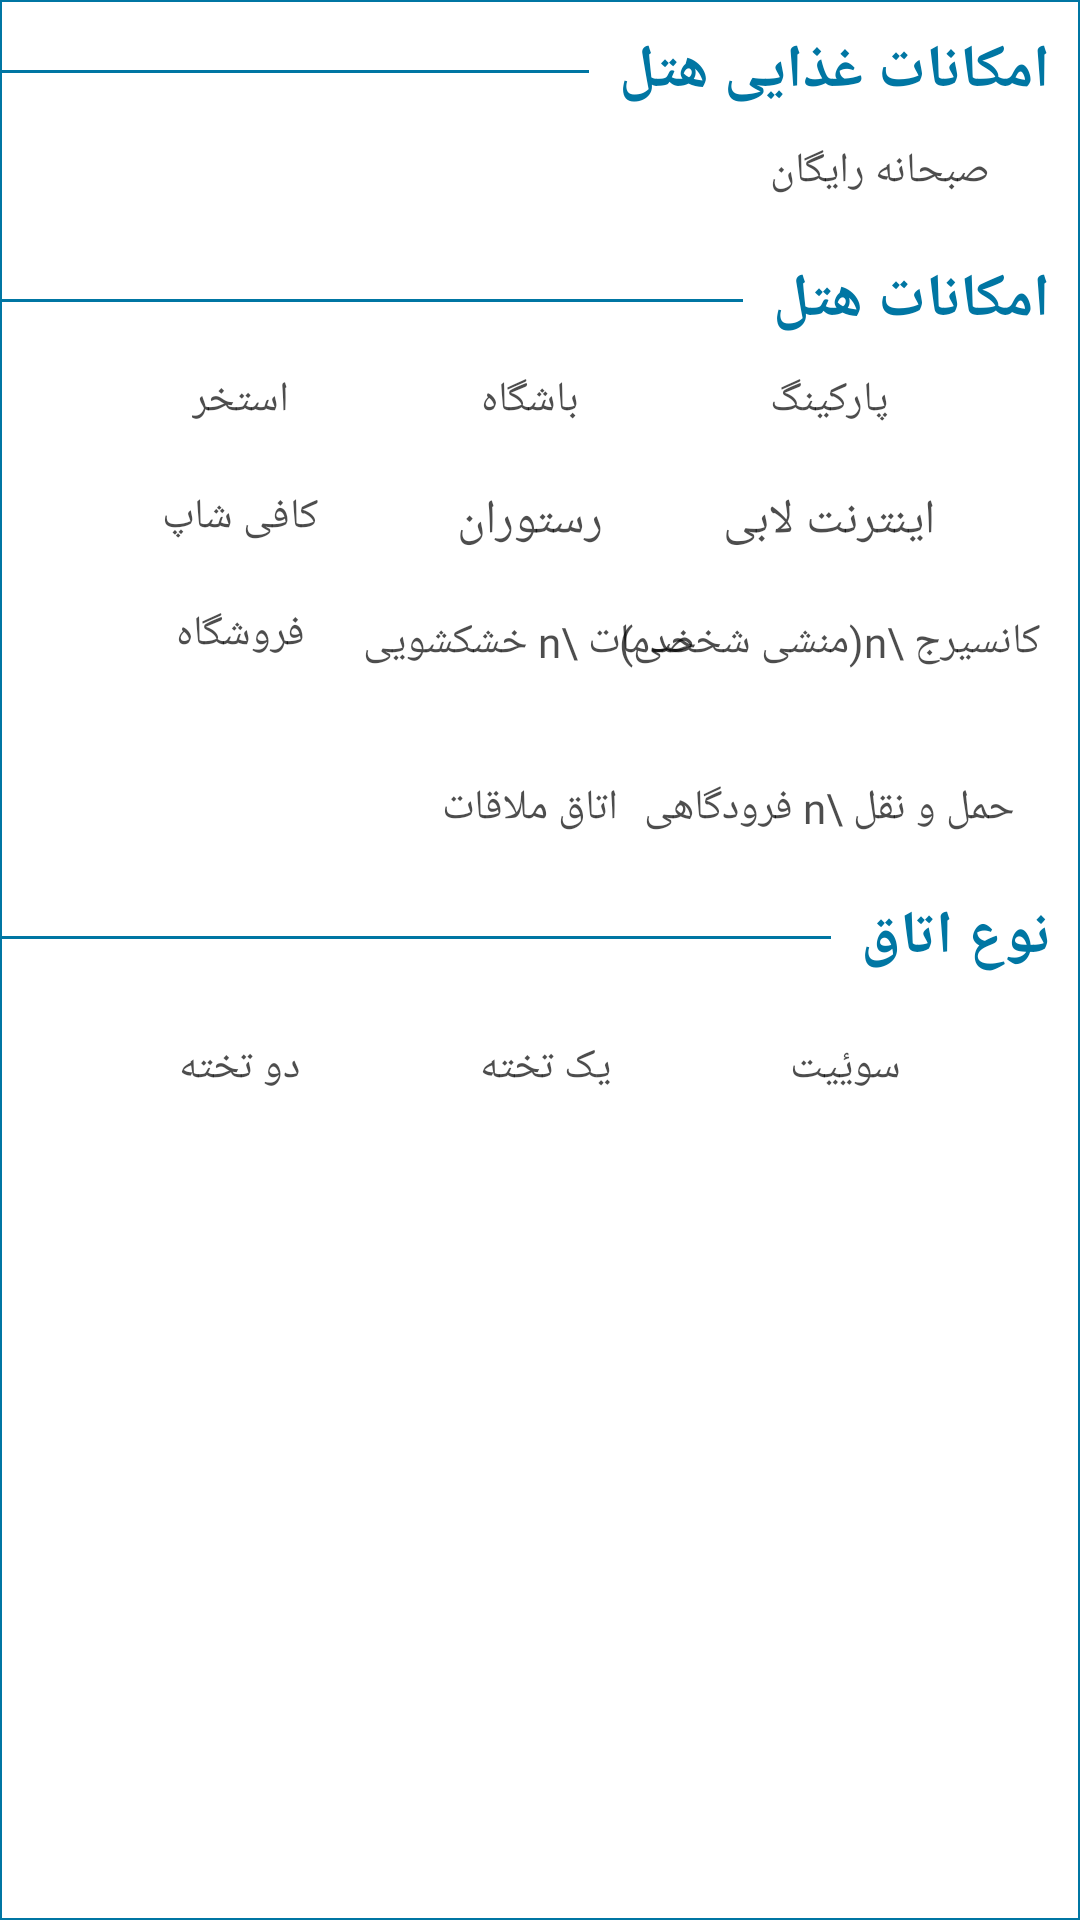

Reconstruct the res/layout file that produces this screen, plus the resources it refers to.
<!-- AndroidManifest.xml: application theme Theme.HotelAbbasi -->
<!-- res/layout/moarefi_koli2_mainactivity.xml -->
<?xml version="1.0" encoding="utf-8"?>
<androidx.constraintlayout.widget.ConstraintLayout xmlns:android="http://schemas.android.com/apk/res/android"
    xmlns:app="http://schemas.android.com/apk/res-auto"
    android:layout_width="match_parent"
    android:layout_height="wrap_content"
    android:layout_margin="10dp"
    android:background="@drawable/transparent_bg_bordered_bacgraond_activity"
    android:paddingBottom="20dp">

    <TextView
        android:id="@+id/textView15"
        android:layout_width="wrap_content"
        android:layout_height="wrap_content"
        android:layout_marginTop="10dp"
        android:layout_marginEnd="10dp"
        android:fontFamily="@font/iransans"
        android:text="@string/emkanat_ghazai"
        android:textColor="#0076a3"
        android:textSize="20sp"
        android:textStyle="bold"
        app:layout_constraintEnd_toEndOf="parent"
        app:layout_constraintTop_toTopOf="parent" />


    <View
        android:layout_width="wrap_content"
        android:layout_height="1dp"
        android:layout_margin="10dp"
        android:background="@color/blue_web"
        app:layout_constraintBottom_toBottomOf="@+id/textView15"
        app:layout_constraintEnd_toStartOf="@+id/textView15"
        app:layout_constraintTop_toTopOf="@+id/textView15" />


    <TextView
        android:id="@+id/textView8"
        android:layout_width="wrap_content"
        android:layout_height="wrap_content"
        android:layout_marginTop="10dp"
        android:layout_marginEnd="20dp"
        android:alpha="0.7"
        android:fontFamily="@font/iransans"
        android:text="@string/sobhane_rayeghan"
        android:textColor="@color/black"
        android:textSize="14sp"
        app:layout_constraintEnd_toEndOf="@+id/textView15"
        app:layout_constraintTop_toBottomOf="@+id/textView15" />


    <TextView
        android:id="@+id/textView16"
        android:layout_width="wrap_content"
        android:layout_height="wrap_content"
        android:layout_marginTop="20dp"
        android:fontFamily="@font/iransans"
        android:text="@string/emkanat_hotel"
        android:textColor="#0076a3"
        android:textSize="20sp"
        android:textStyle="bold"
        app:layout_constraintEnd_toEndOf="@+id/textView15"
        app:layout_constraintTop_toBottomOf="@+id/textView8" />


    <View
        android:layout_width="wrap_content"
        android:layout_height="1dp"
        android:layout_margin="10dp"
        android:background="@color/blue_web"
        app:layout_constraintBottom_toBottomOf="@+id/textView16"
        app:layout_constraintEnd_toStartOf="@+id/textView16"
        app:layout_constraintTop_toTopOf="@+id/textView16" />

    <TextView
        android:id="@+id/textView81"
        android:layout_width="wrap_content"
        android:layout_height="wrap_content"
        android:layout_marginTop="10dp"
        android:alpha="0.7"
        android:fontFamily="@font/iransans"
        android:text="@string/parking"
        android:textColor="@color/black"
        android:textSize="14sp"
        app:layout_constraintEnd_toEndOf="parent"
        app:layout_constraintStart_toEndOf="@+id/textView9"
        app:layout_constraintTop_toBottomOf="@+id/textView16" />

    <TextView
        android:id="@+id/textView9"
        android:layout_width="wrap_content"
        android:layout_height="wrap_content"
        android:alpha="0.7"
        android:fontFamily="@font/iransans"
        android:text="@string/bashghah"
        android:textColor="@color/black"
        android:textSize="14sp"
        app:layout_constraintBottom_toBottomOf="@+id/textView81"
        app:layout_constraintEnd_toStartOf="@+id/textView81"
        app:layout_constraintStart_toEndOf="@+id/textView12"
        app:layout_constraintTop_toTopOf="@+id/textView81" />

    <TextView
        android:id="@+id/textView12"
        android:layout_width="wrap_content"
        android:layout_height="wrap_content"
        android:alpha="0.7"
        android:fontFamily="@font/iransans"
        android:text="@string/estakhr"
        android:textColor="@color/black"
        android:textSize="14sp"
        app:layout_constraintBottom_toBottomOf="@+id/textView9"
        app:layout_constraintEnd_toStartOf="@+id/textView9"
        app:layout_constraintStart_toStartOf="parent"
        app:layout_constraintTop_toTopOf="@+id/textView9" />

    <TextView
        android:id="@+id/textView82"
        android:layout_width="wrap_content"
        android:layout_height="wrap_content"
        android:layout_marginTop="20dp"
        android:alpha="0.7"
        android:fontFamily="@font/iransans"
        android:text="@string/internet_labi"
        android:textColor="@color/black"
        android:textSize="16sp"
        app:layout_constraintEnd_toEndOf="@+id/textView81"
        app:layout_constraintStart_toStartOf="@+id/textView81"
        app:layout_constraintTop_toBottomOf="@+id/textView81" />

    <TextView
        android:id="@+id/textView91"
        android:layout_width="wrap_content"
        android:layout_height="wrap_content"
        android:layout_marginTop="20dp"
        android:alpha="0.7"
        android:fontFamily="@font/iransans"
        android:text="@string/resturan"
        android:textColor="@color/black"
        android:textSize="16sp"
        app:layout_constraintEnd_toEndOf="@+id/textView9"
        app:layout_constraintStart_toStartOf="@+id/textView9"
        app:layout_constraintTop_toBottomOf="@+id/textView9" />

    <TextView
        android:id="@+id/textView10"
        android:layout_width="wrap_content"
        android:layout_height="wrap_content"
        android:layout_marginTop="20dp"
        android:alpha="0.7"
        android:fontFamily="@font/iransans"
        android:text="@string/kafi_shap"
        android:textColor="@color/black"
        android:textSize="14sp"
        app:layout_constraintEnd_toEndOf="@+id/textView12"
        app:layout_constraintStart_toStartOf="@+id/textView12"
        app:layout_constraintTop_toBottomOf="@+id/textView12" />

    <TextView
        android:id="@+id/textView17"
        android:layout_width="wrap_content"
        android:layout_height="wrap_content"
        android:layout_marginTop="20dp"
        android:alpha="0.7"
        android:fontFamily="@font/iransans"
        android:lines="2"
        android:text="کانسیرج \n(منشی شخصی)"
        android:textAlignment="center"
        android:textColor="@color/black"
        android:textSize="14sp"
        app:layout_constraintEnd_toEndOf="@+id/textView82"
        app:layout_constraintStart_toStartOf="@+id/textView82"
        app:layout_constraintTop_toBottomOf="@+id/textView82" />

    <TextView
        android:id="@+id/textView18"
        android:layout_width="wrap_content"
        android:layout_height="wrap_content"
        android:layout_marginTop="20dp"
        android:alpha="0.7"
        android:fontFamily="@font/iransans"
        android:lines="2"
        android:text="خدمات \n خشکشویی"
        android:textAlignment="center"
        android:textColor="@color/black"
        android:textSize="14sp"
        app:layout_constraintEnd_toEndOf="@+id/textView91"
        app:layout_constraintStart_toStartOf="@+id/textView91"
        app:layout_constraintTop_toBottomOf="@+id/textView91" />


    <TextView
        android:id="@+id/textView19"
        android:layout_width="wrap_content"
        android:layout_height="wrap_content"
        android:layout_marginTop="20dp"
        android:alpha="0.7"
        android:fontFamily="@font/iransans"
        android:text="فروشگاه"
        android:textColor="@color/black"
        android:textSize="14sp"
        app:layout_constraintEnd_toEndOf="@+id/textView10"
        app:layout_constraintStart_toStartOf="@+id/textView10"
        app:layout_constraintTop_toBottomOf="@+id/textView10" />

    <TextView
        android:id="@+id/textView20"
        android:layout_width="wrap_content"
        android:layout_height="wrap_content"
        android:layout_marginTop="20dp"
        android:alpha="0.7"
        android:fontFamily="@font/iransans"
        android:text="حمل و نقل \n فرودگاهی"
        android:textColor="@color/black"
        android:textSize="14sp"
        app:layout_constraintEnd_toEndOf="@+id/textView17"
        app:layout_constraintStart_toStartOf="@+id/textView17"
        app:layout_constraintTop_toBottomOf="@+id/textView17" />


    <TextView
        android:id="@+id/textView21"
        android:layout_width="wrap_content"
        android:layout_height="wrap_content"
        android:layout_marginTop="20dp"
        android:alpha="0.7"
        android:fontFamily="@font/iransans"
        android:text="اتاق ملاقات"
        android:textColor="@color/black"
        android:textSize="14sp"
        app:layout_constraintEnd_toEndOf="@+id/textView18"
        app:layout_constraintStart_toStartOf="@+id/textView18"
        app:layout_constraintTop_toBottomOf="@+id/textView18" />


    <TextView
        android:id="@+id/textView22"
        android:layout_width="wrap_content"
        android:layout_height="wrap_content"
        android:layout_marginTop="20dp"
        android:fontFamily="@font/iransans"
        android:text="@string/noe_otagh"
        android:textColor="#0076a3"
        android:textSize="20sp"
        android:textStyle="bold"
        app:layout_constraintEnd_toEndOf="@+id/textView16"
        app:layout_constraintTop_toBottomOf="@+id/textView20" />

    <View
        android:layout_width="wrap_content"
        android:layout_height="1dp"
        android:layout_margin="10dp"
        android:background="@color/blue_web"
        app:layout_constraintBottom_toBottomOf="@+id/textView22"
        app:layout_constraintEnd_toStartOf="@+id/textView22"
        app:layout_constraintTop_toTopOf="@+id/textView22" />


    <TextView
        android:id="@+id/textView23"
        android:layout_width="wrap_content"
        android:layout_height="wrap_content"
        android:layout_marginTop="20dp"
        android:alpha="0.7"
        android:fontFamily="@font/iransans"
        android:text="سویٔیت"
        android:textColor="@color/black"
        android:textSize="14sp"
        app:layout_constraintEnd_toEndOf="parent"
        app:layout_constraintStart_toEndOf="@+id/textView24"
        app:layout_constraintTop_toBottomOf="@+id/textView22" />

    <TextView
        android:id="@+id/textView24"
        android:layout_width="wrap_content"
        android:layout_height="wrap_content"
        android:alpha="0.7"
        android:fontFamily="@font/iransans"
        android:text="یک تخته"
        android:textColor="@color/black"
        android:textSize="14sp"
        app:layout_constraintBottom_toBottomOf="@+id/textView23"
        app:layout_constraintEnd_toStartOf="@+id/textView23"
        app:layout_constraintStart_toEndOf="@+id/textView25"
        app:layout_constraintTop_toTopOf="@+id/textView23" />

    <TextView
        android:id="@+id/textView25"
        android:layout_width="wrap_content"
        android:layout_height="wrap_content"
        android:alpha="0.7"
        android:fontFamily="@font/iransans"
        android:text="دو تخته"
        android:textColor="@color/black"
        android:textSize="14sp"
        app:layout_constraintBottom_toBottomOf="@+id/textView24"
        app:layout_constraintEnd_toStartOf="@+id/textView24"
        app:layout_constraintStart_toStartOf="parent"
        app:layout_constraintTop_toTopOf="@+id/textView24" />


</androidx.constraintlayout.widget.ConstraintLayout>
<!-- resources referenced by this layout -->
<resources>
  <color name="black">#FF000000</color>
  <color name="blue_web">#0076a3</color>
  <!-- drawable transparent_bg_bordered_bacgraond_activity (drawable-v24) -->
  <?xml version="1.0" encoding="utf-8"?>
  <selector xmlns:android="http://schemas.android.com/apk/res/android">
      <item>
          <shape android:shape="rectangle" >
              
              <solid android:color="@android:color/transparent"  />
              
              <stroke android:width="0.5dp"  android:color="@color/blue_web"  />
  
              
  
          </shape>
      </item>
  </selector>
  <string name="bashghah">باشگاه</string>
  <string name="emkanat_ghazai">امکانات غذایی هتل</string>
  <string name="emkanat_hotel">امکانات هتل</string>
  <string name="estakhr">استخر</string>
  <string name="internet_labi">اینترنت لابی</string>
  <string name="kafi_shap">کافی شاپ</string>
  <string name="noe_otagh">نوع اتاق</string>
  <string name="parking">پارکینگ</string>
  <string name="resturan">رستوران</string>
  <string name="sobhane_rayeghan">صبحانه رایگان</string>
  <style name="Theme.HotelAbbasi" parent="Theme.MaterialComponents.Light.NoActionBar">
          
          <item name="colorPrimary">@color/purple_500</item>
          <item name="colorPrimaryVariant">@color/purple_700</item>
          <item name="colorOnPrimary">@color/white</item>
          
          <item name="colorSecondary">@color/teal_200</item>
          <item name="colorSecondaryVariant">@color/teal_700</item>
          <item name="colorOnSecondary">@color/black</item>
          
          <item name="android:statusBarColor" tools:targetApi="l">@color/blue_web</item>
          
  
          <item name="bottomSheetDialogTheme">@style/AppBottomSheetDialogTheme</item>
  
      </style>
  <color name="purple_500">#FF6200EE</color>
  <color name="purple_700">#FF3700B3</color>
  <color name="white">#FFFFFFFF</color>
  <color name="teal_200">#FF03DAC5</color>
  <color name="teal_700">#FF018786</color>
  <style name="AppBottomSheetDialogTheme" parent="Theme.Design.Light.BottomSheetDialog">
          <item name="bottomSheetStyle">@style/AppModalStyle</item>
      </style>
  <style name="AppModalStyle" parent="Widget.Design.BottomSheet.Modal">
          <item name="android:background">@drawable/bg_bottom_sheet_dialog_fragment</item>
      </style>
</resources>
